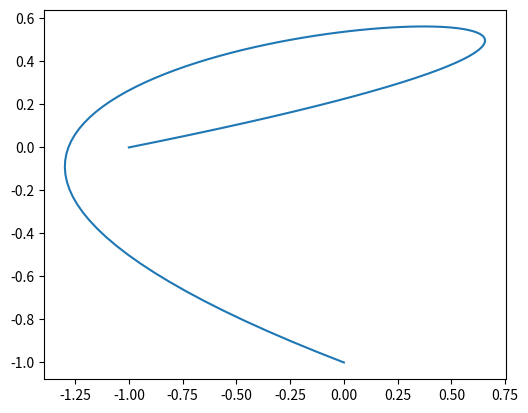
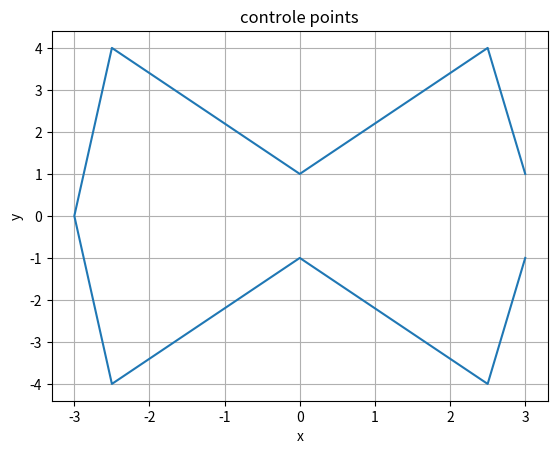
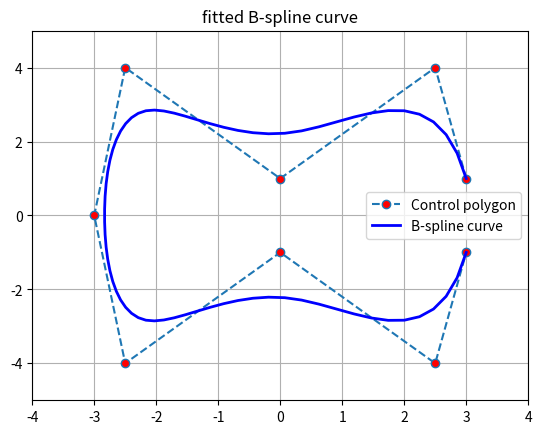
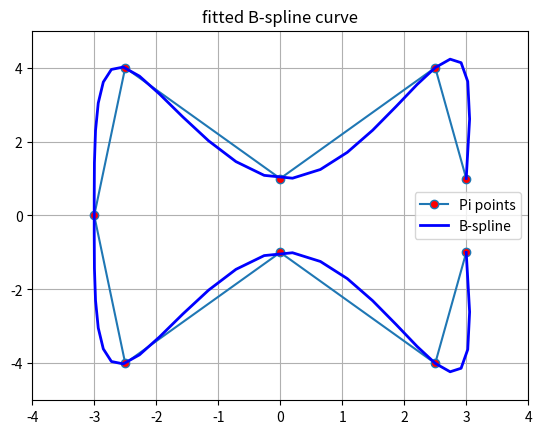
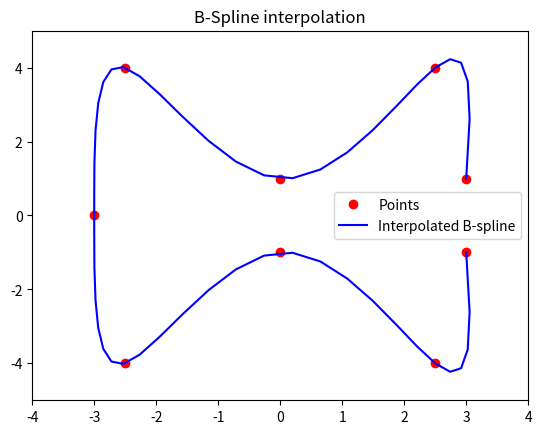
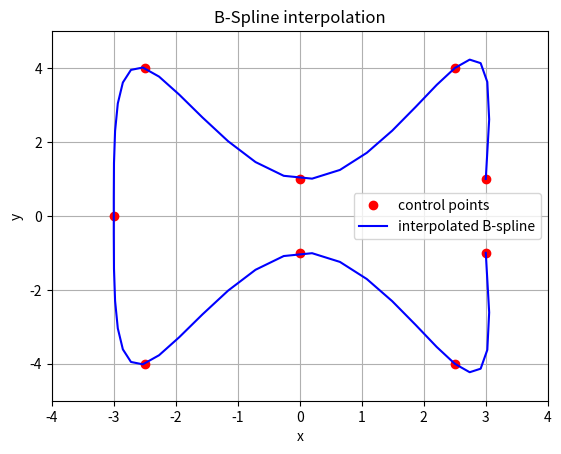

Generate these figures, in order, with matplotlib:
#!/usr/bin/env python3

# https://www.vbforums.com/showthread.php?481546-Parametric-Cubic-Spline-Tutorial

"""Shows the use of splines"""

# [redacted]

#%% 
import matplotlib.pyplot as plt
import numpy as np

print(dir(plt))

# %% example 1
s = np.linspace(0, 1, 101)

x = 26 * s ** 3 - 40 * s ** 2 + 15 * s - 1.0
y = -4 * s ** 2 + 3 * s

plt.plot(x, y)
plt.gca().set_aspect(1.0)
plt.show

# %% Define newfig for easily creating new plots
def newfig(title="", xlabel="", ylabel="", xlim=None, ylim=None, aspect=None):
    _, ax = plt.subplots()
    ax.set_title(title)
    ax.set_xlabel(xlabel)
    ax.set_ylabel(ylabel)
    if xlim: ax.set_xlim(xlim)
    if ylim: ax.set_ylim(ylim)
    if aspect: ax.set_aspect(aspect)
    ax.grid(True)
    return ax

# %% Getting hands dirty
# Spline control points:
ctr = np.array([(3 , 1), (2.5, 4), (0, 1), (-2.5, 4),(-3, 0), (-2.5, -4), (0, -1), (2.5, -4), (3, -1)])

# Show the control points
ax = newfig("controle points", "x", "y")
ax.plot(*ctr.T)

# %% A. Drawing the B-spline Curve

from scipy.interpolate import splev
x, y = ctr.T
l = len(x)
t = np.linspace(0, 1, l-2)
t = np.hstack((0, 0, 0, t, 1, 1, 1))
tck=[t,[x,y],3]

u3=np.linspace(0,1,(max(l*2,70)),endpoint=True)

out = splev(u3,tck) 

ax = newfig("fitted B-spline curve", "", "",
            xlim=(min(x) - 1, max(x) + 1),
            ylim=(min(y) - 1, max(y) + 1))
ax.plot(*ctr.T, "--", marker='o', mfc='r', label="Control polygon")
ax.plot(out[0], out[1], 'b', linewidth=2.0, label='B-spline curve')
ax.legend()
plt.show()

# %%  B. interpolate the B-spline Curve
from scipy.interpolate import splprep

ctr = np.array([(3 , 1), (2.5, 4), (0, 1), (-2.5, 4),(-3, 0), (-2.5, -4), (0, -1), (2.5, -4), (3, -1)])

x, y = ctr.T

tck, u = splprep([x, y], k=3, s=0)

u=np.linspace(0, 1, 50)

out = splev(u,tck)

ax = newfig("fitted B-spline curve", "", "",
            xlim=(min(x) - 1, max(x) + 1),
            ylim=(min(y) - 1, max(y) + 1))
ax.plot(x, y, marker='o', mfc='r', label="Pi points")
ax.plot(out[0], out[1], 'b', linewidth=2.0, label='B-spline')
ax.legend()
plt.show()

# %%
import numpy as np
from scipy import interpolate

import matplotlib.pyplot as plt

#x = np.arange(0, 2*np.pi+np.pi/4, 2*np.pi/8)
#y = np.sin(x)

ctr =np.array( [(3 , 1), (2.5, 4), (0, 1), (-2.5, 4),
                (-3, 0), (-2.5, -4), (0, -1), (2.5, -4), (3, -1)])

x, y = ctr.T

tck, _ = interpolate.splprep([x,y],k=3,s=0)

u = np.linspace(0, 1, 50)
out = interpolate.splev(u,tck)

plt.figure()
plt.plot(x, y, 'ro', out[0], out[1], 'b')
plt.legend(['Points', 'Interpolated B-spline', 'True'],loc='best')
plt.axis([min(x)-1, max(x)+1, min(y)-1, max(y)+1])
plt.title('B-Spline interpolation')
plt.show()
# %%

def interp_spline(ctr, n):
    """Return a B-spline through the control points.
    
    Parameters
    ----------
    ctr: ndarray [m, 2]
        the control points.
    n: int
        number of evaluation point.
        
    Returns 
    -------
    out: ndaray (n, 2)
        points of the spline
    """
    import numpy as np
    from scipy.interpolate import splprep, splev

    tck, _ = splprep(ctr, k=3, s=0)

    u = np.linspace(0, 1, n)
    return splev(u,tck) 

ax = newfig("B-Spline interpolation", "x", "y",
            xlim=(min(x)-1, max(x)+1), ylim=(min(y)-1, max(y)+1))
plt.plot(*ctr.T, 'ro', label='control points')
plt.plot(out[0], out[1], 'b', label='interpolated B-spline')
plt.legend()
plt.show()

